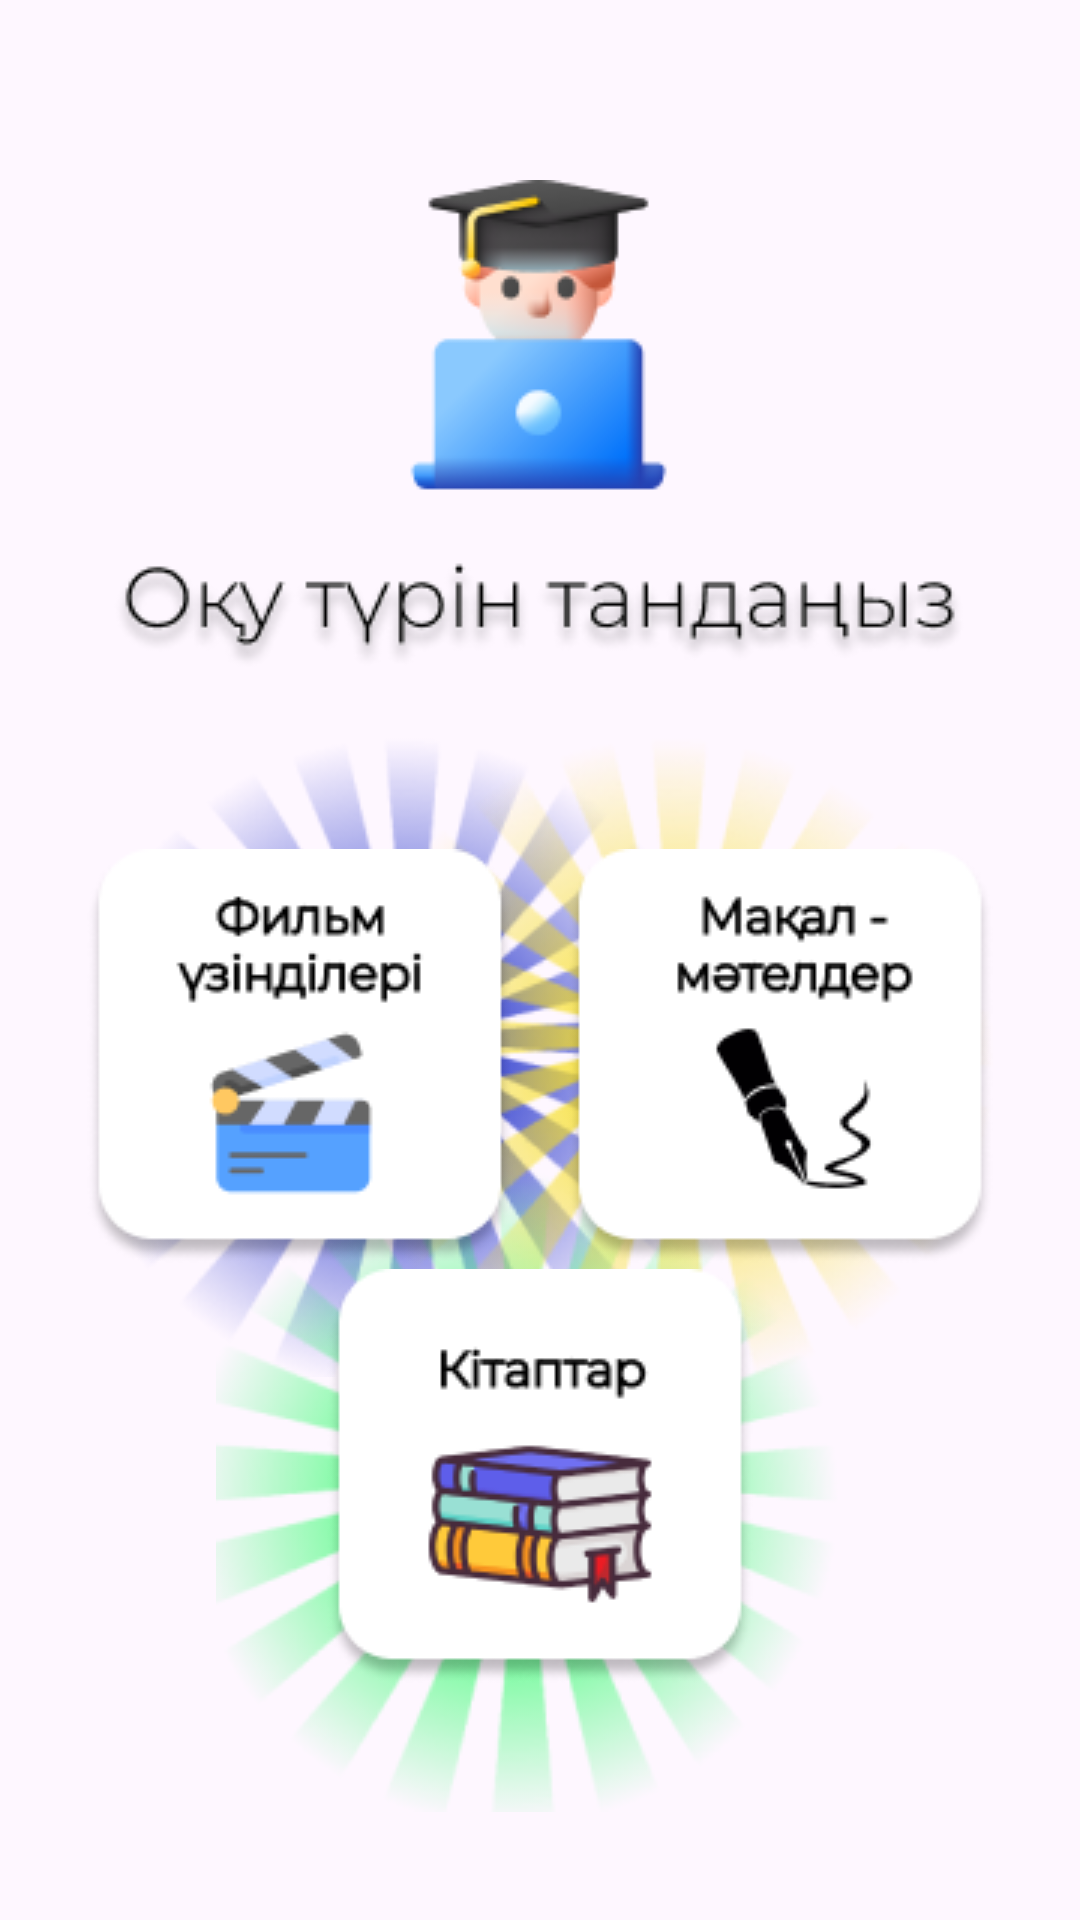

This screen was rendered from an Android layout file. Write that file and the resources it references.
<!-- AndroidManifest.xml: application theme Theme.QazaqshaSoile -->
<!-- res/layout/fragment_study.xml -->
<?xml version="1.0" encoding="utf-8"?>
<FrameLayout xmlns:android="http://schemas.android.com/apk/res/android"
    xmlns:app="http://schemas.android.com/apk/res-auto"
    xmlns:tools="http://schemas.android.com/tools"
    android:layout_width="match_parent"
    android:layout_height="match_parent"
    android:backgroundTint="#FFFFFF"
    tools:context=".StudyFragment">

    <androidx.constraintlayout.widget.ConstraintLayout
        android:layout_width="match_parent"
        android:layout_height="match_parent"
        android:backgroundTint="#FFFFFF"
        android:foregroundTint="#FFFFFF">


        <ImageView
            android:id="@+id/svet1"
            android:layout_width="wrap_content"
            android:layout_height="wrap_content"
            android:layout_marginStart="35dp"
            android:layout_marginTop="20dp"
            android:src="@drawable/svet"
            app:layout_constraintStart_toStartOf="parent"
            app:layout_constraintTop_toBottomOf="@+id/imageView"
            app:tint="#0115C3" />

        <ImageView
            android:id="@+id/svet3"
            android:layout_width="wrap_content"
            android:layout_height="wrap_content"
            android:layout_marginTop="165dp"
            android:src="@drawable/svet"
            app:layout_constraintEnd_toEndOf="parent"
            app:layout_constraintStart_toStartOf="parent"
            app:layout_constraintTop_toBottomOf="@+id/imageView"
            app:tint="#00FF48" />

        <ImageView
            android:id="@+id/svet2"
            android:layout_width="wrap_content"
            android:layout_height="wrap_content"
            android:layout_marginTop="20dp"
            android:layout_marginEnd="20dp"
            android:src="@drawable/svet"
            app:layout_constraintEnd_toEndOf="parent"
            app:layout_constraintTop_toBottomOf="@+id/imageView" />

        <ImageView
            android:id="@+id/imageView"
            android:layout_width="wrap_content"
            android:layout_height="wrap_content"
            android:layout_marginTop="60dp"
            android:src="@drawable/okuturi"
            app:layout_constraintEnd_toEndOf="parent"
            app:layout_constraintStart_toStartOf="parent"
            app:layout_constraintTop_toTopOf="parent" />

        <ImageView
            android:id="@+id/filmuz"
            android:layout_width="wrap_content"
            android:layout_height="wrap_content"
            android:layout_marginStart="60dp"
            android:layout_marginTop="60dp"
            android:layout_marginEnd="10dp"
            android:src="@drawable/film"
            app:layout_constraintEnd_toStartOf="@+id/makalmatel"
            app:layout_constraintStart_toStartOf="parent"
            app:layout_constraintTop_toBottomOf="@+id/imageView" />

        <ImageView
            android:id="@+id/makalmatel"
            android:layout_width="wrap_content"
            android:layout_height="wrap_content"
            android:layout_marginStart="8dp"
            android:layout_marginTop="60dp"
            android:layout_marginEnd="60dp"
            android:src="@drawable/makal"
            app:layout_constraintEnd_toEndOf="parent"
            app:layout_constraintStart_toEndOf="@+id/filmuz"
            app:layout_constraintTop_toBottomOf="@+id/imageView" />

        <ImageView
            android:id="@+id/kitaptar"
            android:layout_width="wrap_content"
            android:layout_height="wrap_content"
            android:layout_marginTop="200dp"
            android:src="@drawable/kitap"
            app:layout_constraintEnd_toEndOf="parent"
            app:layout_constraintStart_toStartOf="parent"
            app:layout_constraintTop_toBottomOf="@+id/imageView" />

    </androidx.constraintlayout.widget.ConstraintLayout>
</FrameLayout>
<!-- resources referenced by this layout -->
<resources>
  <!-- drawable film: png bitmap (drawable, 7110 bytes) -->
  <!-- drawable kitap: png bitmap (drawable, 9858 bytes) -->
  <!-- drawable makal: png bitmap (drawable, 7084 bytes) -->
  <!-- drawable okuturi: png bitmap (drawable, 18918 bytes) -->
  <!-- drawable svet: png bitmap (drawable, 55920 bytes) -->
  <style name="Theme.QazaqshaSoile" parent="Base.Theme.QazaqshaSoile" />
  <style name="Base.Theme.QazaqshaSoile" parent="Theme.Material3.DayNight.NoActionBar">
          
          
      </style>
</resources>
